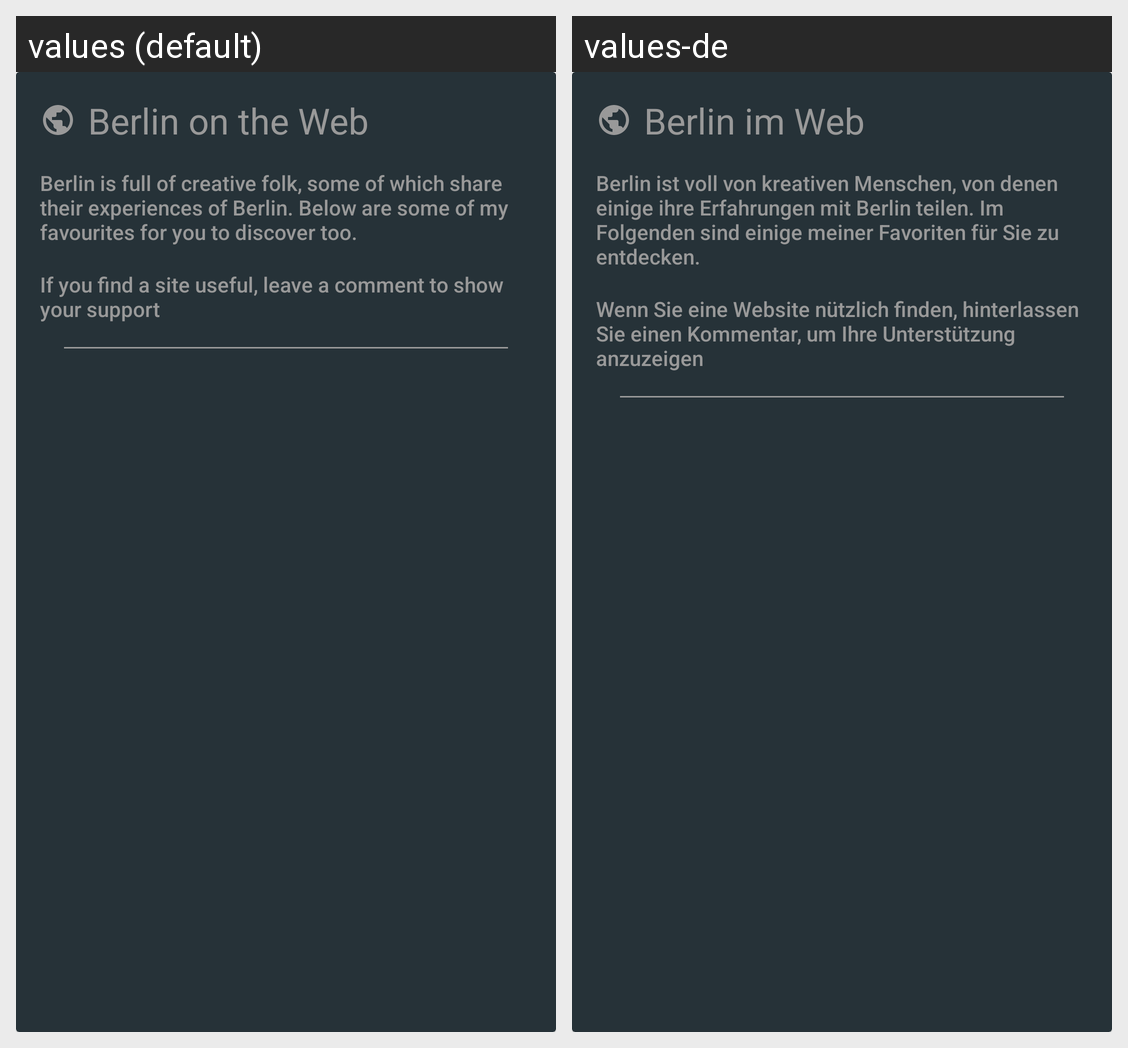

The same Android screen rendered under two of its app's locales, left to right. List the strings drawn on it with the default value and each locale's translation.
Android screen res/layout/external_items_header.xml rendered under 2 locales, left to right: values (default), values-de. Device: Nexus 5 (rendered at 1080×1920; each locale shown at half size, 540×960, under a caption strip naming it); theme SplashTheme.
Strings drawn on this screen, with the default value and each locale's value (text and hints the layout hard-codes, and strings that could not be matched under every locale, appear in the picture but are not listed):

external_link_header_title
  values: Berlin on the Web
  values-de: Berlin im Web

external_link_header_text_1
  values: Berlin is full of creative folk, some of which share their experiences of Berlin. Below are some of my favourites for you to discover too.
  values-de: Berlin ist voll von kreativen Menschen, von denen einige ihre Erfahrungen mit Berlin teilen. Im Folgenden sind einige meiner Favoriten für Sie zu entdecken.

external_link_header_text_2
  values: If you find a site useful, leave a comment to show your support
  values-de: Wenn Sie eine Website nützlich finden, hinterlassen Sie einen Kommentar, um Ihre Unterstützung anzuzeigen
